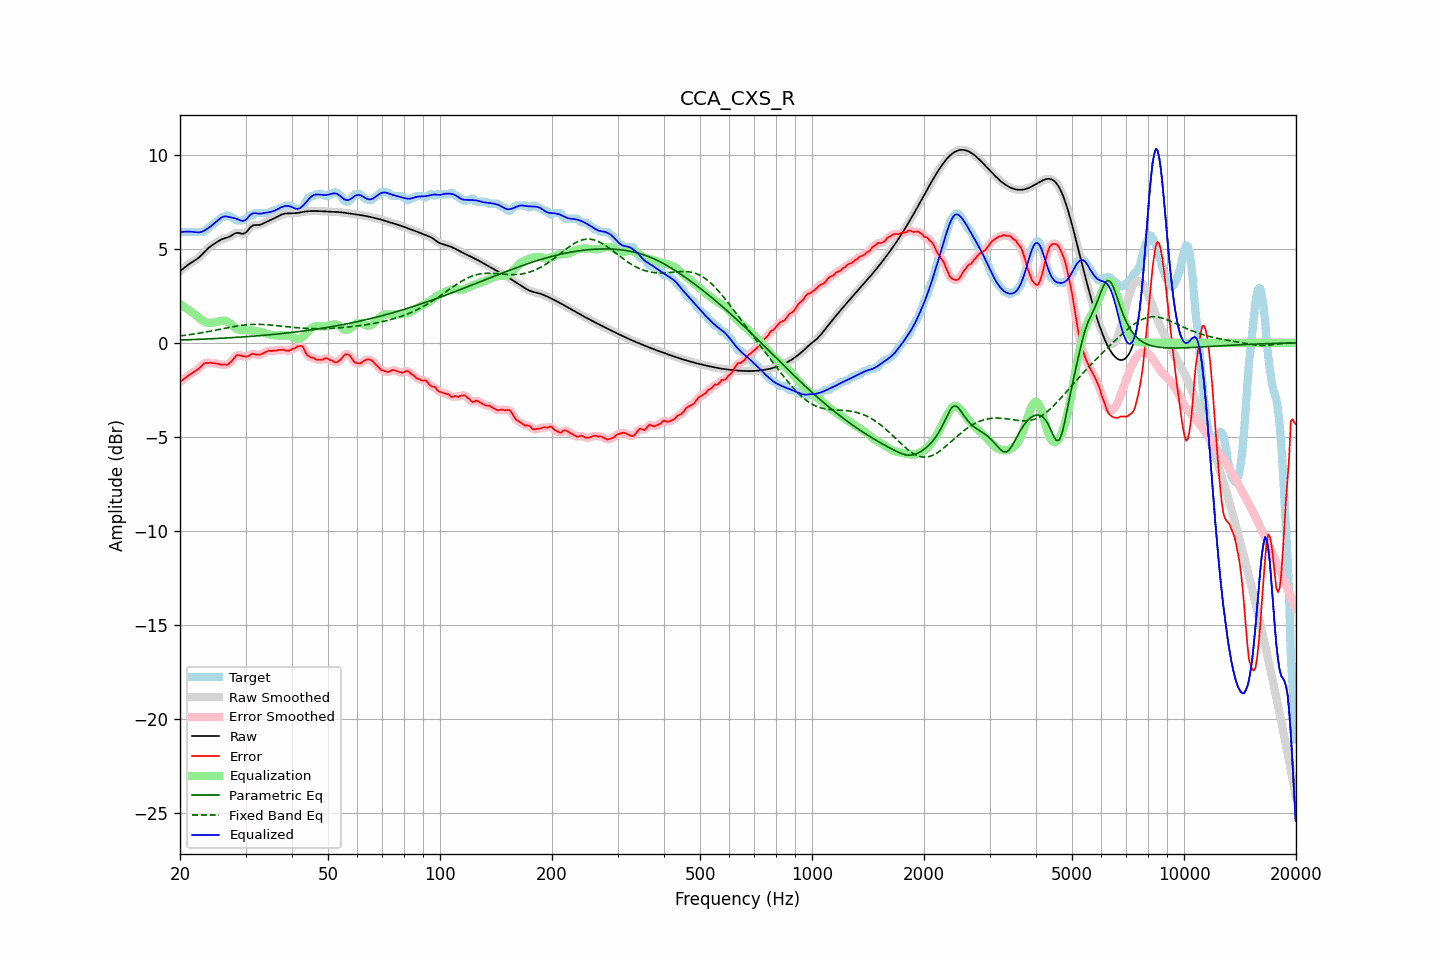

The table this chart was drawn from, first rows:
frequency, raw, error, smoothed, error_smoothed, equalization, parametric_eq, fixed_band_eq, equalized_raw, equalized_smoothed, target
20.00, 3.81, -2.09, 3.81, -2.09, 2.07, 0.15, 0.36, 5.88, 5.88, 5.90
20.20, 3.88, -2.02, 3.88, -2.02, 2.01, 0.15, 0.37, 5.89, 5.89, 5.90
20.40, 3.95, -1.95, 3.95, -1.95, 1.95, 0.15, 0.39, 5.90, 5.90, 5.90
20.61, 4.02, -1.88, 4.02, -1.88, 1.89, 0.16, 0.40, 5.91, 5.91, 5.90
20.81, 4.08, -1.82, 4.08, -1.82, 1.83, 0.16, 0.41, 5.91, 5.91, 5.90
21.02, 4.14, -1.75, 4.14, -1.75, 1.77, 0.16, 0.42, 5.91, 5.91, 5.90
21.23, 4.20, -1.69, 4.20, -1.69, 1.71, 0.17, 0.43, 5.91, 5.91, 5.90
21.44, 4.26, -1.64, 4.26, -1.64, 1.65, 0.17, 0.44, 5.90, 5.90, 5.90
21.66, 4.31, -1.59, 4.31, -1.59, 1.59, 0.17, 0.46, 5.90, 5.90, 5.90
21.87, 4.36, -1.53, 4.36, -1.53, 1.52, 0.18, 0.47, 5.89, 5.89, 5.90
22.09, 4.42, -1.48, 4.42, -1.48, 1.46, 0.18, 0.48, 5.88, 5.88, 5.90
22.31, 4.48, -1.42, 4.48, -1.41, 1.39, 0.18, 0.50, 5.87, 5.87, 5.90
22.54, 4.55, -1.34, 4.55, -1.34, 1.32, 0.19, 0.51, 5.87, 5.87, 5.90
22.76, 4.63, -1.26, 4.63, -1.26, 1.26, 0.19, 0.53, 5.89, 5.89, 5.90
22.99, 4.72, -1.18, 4.72, -1.17, 1.20, 0.19, 0.54, 5.92, 5.92, 5.90
23.22, 4.81, -1.09, 4.81, -1.11, 1.15, 0.20, 0.56, 5.96, 5.96, 5.90
23.45, 4.90, -1.08, 4.90, -1.08, 1.11, 0.20, 0.57, 6.01, 6.01, 5.98
23.69, 4.99, -1.07, 4.98, -1.06, 1.08, 0.20, 0.59, 6.06, 6.06, 6.06
23.92, 5.06, -1.07, 5.06, -1.07, 1.06, 0.21, 0.61, 6.12, 6.12, 6.13
24.16, 5.13, -1.06, 5.13, -1.07, 1.06, 0.21, 0.62, 6.19, 6.19, 6.19
24.40, 5.19, -1.08, 5.19, -1.07, 1.07, 0.22, 0.64, 6.25, 6.25, 6.27
24.65, 5.24, -1.09, 5.25, -1.08, 1.08, 0.22, 0.66, 6.32, 6.32, 6.33
24.89, 5.30, -1.10, 5.30, -1.09, 1.10, 0.23, 0.67, 6.40, 6.40, 6.40
25.14, 5.36, -1.10, 5.36, -1.11, 1.11, 0.23, 0.69, 6.47, 6.47, 6.46
25.39, 5.41, -1.12, 5.41, -1.12, 1.13, 0.23, 0.71, 6.55, 6.54, 6.53
25.65, 5.46, -1.15, 5.46, -1.15, 1.15, 0.24, 0.72, 6.61, 6.61, 6.61
25.91, 5.50, -1.17, 5.50, -1.16, 1.17, 0.24, 0.74, 6.67, 6.67, 6.67
26.16, 5.54, -1.16, 5.53, -1.17, 1.17, 0.25, 0.76, 6.71, 6.70, 6.70
26.43, 5.56, -1.14, 5.56, -1.17, 1.16, 0.25, 0.78, 6.72, 6.72, 6.70
26.69, 5.58, -1.19, 5.58, -1.16, 1.13, 0.26, 0.79, 6.72, 6.72, 6.77
26.96, 5.61, -1.15, 5.61, -1.13, 1.09, 0.26, 0.81, 6.70, 6.70, 6.76
27.23, 5.65, -1.05, 5.65, -1.07, 1.03, 0.27, 0.83, 6.67, 6.68, 6.70
27.50, 5.70, -0.99, 5.70, -0.98, 0.95, 0.27, 0.84, 6.66, 6.66, 6.70
27.77, 5.76, -0.88, 5.76, -0.88, 0.88, 0.28, 0.86, 6.64, 6.64, 6.64
28.05, 5.81, -0.78, 5.81, -0.78, 0.81, 0.28, 0.87, 6.62, 6.62, 6.58
28.33, 5.84, -0.68, 5.83, -0.69, 0.76, 0.29, 0.89, 6.60, 6.59, 6.51
28.62, 5.85, -0.65, 5.84, -0.66, 0.72, 0.29, 0.90, 6.57, 6.56, 6.50
28.90, 5.83, -0.67, 5.83, -0.66, 0.70, 0.30, 0.91, 6.53, 6.52, 6.50
29.19, 5.81, -0.69, 5.81, -0.68, 0.68, 0.31, 0.93, 6.50, 6.49, 6.50
29.48, 5.79, -0.71, 5.80, -0.71, 0.68, 0.31, 0.94, 6.47, 6.48, 6.50
29.78, 5.82, -0.72, 5.82, -0.73, 0.68, 0.32, 0.95, 6.50, 6.50, 6.54
30.08, 5.87, -0.75, 5.87, -0.73, 0.68, 0.32, 0.95, 6.55, 6.56, 6.61
30.38, 5.96, -0.72, 5.96, -0.72, 0.68, 0.33, 0.96, 6.64, 6.64, 6.67
30.68, 6.07, -0.68, 6.06, -0.68, 0.67, 0.34, 0.97, 6.74, 6.73, 6.74
30.99, 6.16, -0.64, 6.15, -0.63, 0.66, 0.34, 0.97, 6.82, 6.81, 6.80
31.30, 6.22, -0.58, 6.22, -0.60, 0.65, 0.35, 0.98, 6.87, 6.87, 6.80
31.61, 6.26, -0.59, 6.25, -0.60, 0.64, 0.36, 0.98, 6.89, 6.89, 6.85
31.93, 6.26, -0.63, 6.26, -0.62, 0.63, 0.36, 0.98, 6.89, 6.89, 6.90
32.24, 6.26, -0.64, 6.26, -0.64, 0.61, 0.37, 0.98, 6.87, 6.88, 6.90
32.57, 6.26, -0.64, 6.27, -0.64, 0.60, 0.38, 0.98, 6.86, 6.87, 6.90
32.89, 6.28, -0.62, 6.28, -0.61, 0.58, 0.38, 0.98, 6.86, 6.87, 6.90
33.22, 6.31, -0.58, 6.31, -0.58, 0.56, 0.39, 0.98, 6.88, 6.88, 6.90
33.55, 6.35, -0.54, 6.35, -0.54, 0.54, 0.40, 0.97, 6.89, 6.89, 6.90
33.89, 6.40, -0.50, 6.40, -0.50, 0.51, 0.41, 0.97, 6.91, 6.91, 6.90
34.23, 6.44, -0.46, 6.44, -0.46, 0.48, 0.41, 0.96, 6.92, 6.92, 6.90
34.57, 6.48, -0.42, 6.48, -0.44, 0.46, 0.42, 0.96, 6.94, 6.94, 6.90
34.92, 6.51, -0.43, 6.52, -0.42, 0.44, 0.43, 0.95, 6.95, 6.95, 6.94
35.27, 6.55, -0.45, 6.55, -0.42, 0.42, 0.44, 0.94, 6.97, 6.97, 7.00
35.62, 6.59, -0.41, 6.59, -0.43, 0.41, 0.45, 0.93, 7.00, 7.00, 7.00
35.97, 6.63, -0.42, 6.63, -0.42, 0.40, 0.45, 0.92, 7.03, 7.03, 7.05
... 635 more rows
